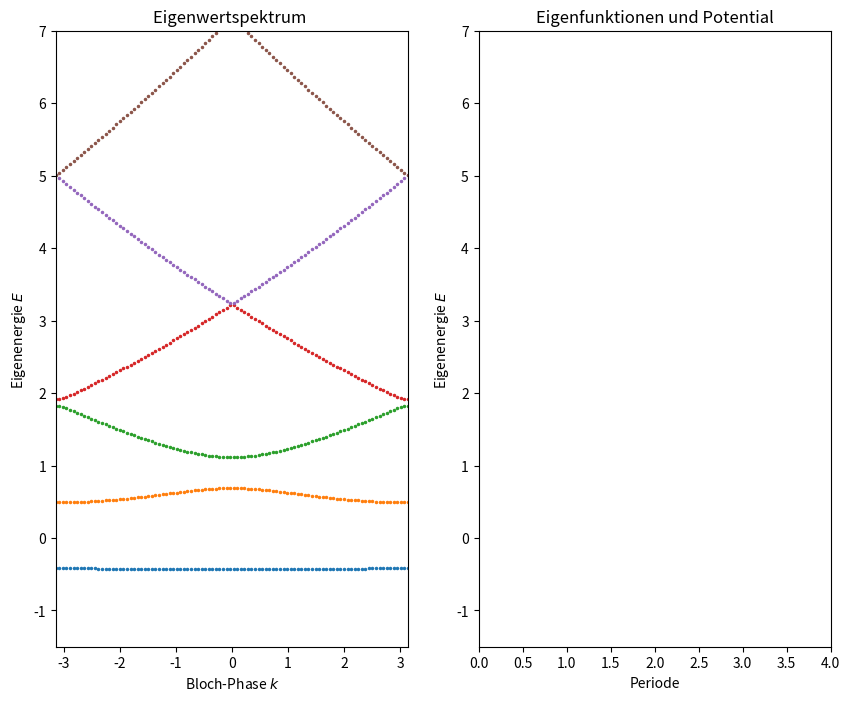

This chart was generated by the following Python code:
"""Programm zur Betsimmung der Eigenwerte und -funktionen eines Teilchens im
periodischen Potentials V(x)=A*cos(2*pi*x),x=[0,1) mit A=1 und h_eff=0.2.

Darstellung des Eigenwertspektrums (links) in Abhängigkeit der Bloch-Phase k 
für E(k)<7.

Durch Mausklick ist Wahl eines Wertes für die Bloch-Phase möglich. Für Diesen 
Wert werden im rechten Plot die EIgenfunktionen auf Höhe der Eigenenergien über 
vier Perioden des Potentials dargestellt. 
"""


import numpy as np
import matplotlib.pyplot as plt
import functools
from scipy.linalg import eigh   #Importe



def potential_DM(x, A):
    """Funktion zur Berechnung des periodischen Potentials
    für gegebene Werte x (Array) und Parameter A.
    """
    return A*np.cos(2*np.pi*x)
    

def diagonalisierung(hquer, x, V, k_bloch):
    """ Angepasste Version für periodische Potentiale aus quantenmechanik.py
    Anpassungen an Matrix-Darstellung des HAmilton-Op. nach Vorlesung
    
    Berechne sortierte Eigenwerte und zugehoerige Eigenfunktionen.

    Parameter:
        hquer: effektives hquer
        x: Ortspunkte
        V: Potential als Funktion einer Variable
    Rueckgabe:
        ew: sortierte Eigenwerte (Array der Laenge N)
        ef: entsprechende Eigenvektoren, ef[:, i] (Groesse N*N)
    """
    delta_x = x[1] - x[0]
    v_werte = V(x)                                         # Werte Potential

    N = len(x)
    z = hquer**2 / (2.0*delta_x**2)                        # Nebendiagonalelem.
    #angepasster Hamilton-Op.
    h = (np.diag(v_werte + 2.0*z) +
         np.diag(-z*np.ones(N-1), k=-1) +                  # Matrix-Darstellung
         np.diag(-z*np.ones(N-1), k=1) +                   # Hamilton-Operat.
         np.diag((-z*np.exp(-1j*k_bloch))*np.ones(1), k=N-1) +
         np.diag((-z*np.exp(-1j*k_bloch))*np.ones(1), k=-(N-1)))

    ew, ef = eigh(h)                                       # Diagonalisierung
    ef = ef/np.sqrt(delta_x)                               # WS-Normierung
    return ew, ef



def diskretisierung(xmin, xmax, N, retstep=False):
    """übernommen aus quantenmechanik.py
    
    Berechne die quantenmechanisch korrekte Ortsdiskretisierung.

    Parameter:
        xmin: unteres Ende des Bereiches
        xmax: oberes Ende des Bereiches
        N: Anzahl der Diskretisierungspunkte
        retstep: entscheidet, ob Schrittweite zurueckgegeben wird
    Rueckgabe:
        x: Array mit diskretisierten Ortspunkten
        delta_x (nur wenn `retstep` True ist): Ortsgitterabstand
    """
    delta_x = (xmax - xmin) / (N + 1)                      # Ortsgitterabstand
    x = np.linspace(xmin+delta_x, xmax-delta_x, N)         # Ortsgitterpunkte

    if retstep:
        return x, delta_x
    else:
        return x


def wenn_maus_geklickt(event, ax1, ax2, L, N, h_eff, V, Emax, skalierung):
    """Funktion zur Darstellung der Eigenfunktionen des durch Mausklick 
    gewählten Wertes für die Bloch Phase.
    
    Parameter:
    ax1,ax2: Plotbereiche
    L: Begrenzungsparameter
    N: Anzahl der Diskretisierungspunkte
    h_eff: effektives hquer
    V: Potential
    Emax: maximale Energie
    skalierung: Faktor zur skalierung der EFs
    """
    # Test, ob Klick mit linker Maustaste und im ax1 bzw. linken 
    #Koordinatensystem erfolgt sowie ob Zoomfunktion des Plotfensters 
    #deaktiviert ist
    mode = event.canvas.toolbar.mode
    if event.button == 1 and event.inaxes == ax1 and mode == '':
        ax2.lines=[] #Löschen der vorherigen EFs
        #Festlegung k-Wert durch Maus-Position
        k_mouse = event.xdata
        #Doppelschleife zum Plot des Potentials und der EFs
        for i in range(4):
            x, delta_x = diskretisierung(i*L, (i+1)*L, N, True)
            v_werte = V(x)
            ax2.plot(x, v_werte, color='k')
        
            EW, EV = diagonalisierung(h_eff, x, V, k_mouse)
        
            anz = np.sum(EW <= Emax)
            #feste Farbreihenfolge
            colors = ['b', 'g', 'r', 'c', 'm', 'y'] 
            for j in range(anz):
                ax2.plot(x, EW[j] + skalierung*np.abs(EV[:, j])**2, 
                color=colors[j % len(colors)])
        event.canvas.draw()


def main():
    """Hauptprogramm"""
    print(__doc__)
    
    L = 1                       #Begrenzungsparamter
    
    h_eff = 0.2
    A = 1                       #gegeb. Parameter des Potentials
    
    Emax = 7.0                  #max. Energie der Eigenwerte
    
    N = 200                     #Matrixgröße
    
    step_k = 100                #Anzahl Schritte bei k Variation
    
    skalierung = 0.2            #Skalierungsfaktor für EFs
    
    #Berechnugn der diskreten Ortswerte und des Ortsgitterabstand 
    x, delta_x = diskretisierung(0, L, N, True)
    #Definition des gegeben periodeischen Potentials
    V = functools.partial(potential_DM, A=A)
    
    #Array der k Werte für Variation
    k_bloch_var = np.linspace(-np.pi, np.pi, step_k, endpoint=True)
    #Schleife zur Bestimmung der Anzahl der Eigenwerte kleiner des gewählten 
    #Emax
    #Dabei wird der größte Anzahl an Eigenenergien kleiner des gewählten Emax
    #für alle k bestimmt. Dies ist zur späteren Abspeicherung der Werte in 
    #einem assymmetrischen Array notwendig.
    #Dabei werden einige zu große Eigenwerte später mit abgespeichert, dies ist
    #aber aufgrund der nötigen Definition der shape des assymm. 
    #Arrays notwendig   
    anz_max = 0
    for i in range(step_k):
        #Berechnung des Eigenwerte und -funktionen
        EW, EV = diagonalisierung(h_eff, x, V, k_bloch_var[i])
        #Anzahl der EW < Emax
        anz = np.sum(EW < Emax)
        #max Anzahl der EW<Emax für alle k 
        anz_max = max(anz, np.sum(EW < Emax), anz_max)
    
    #Erstellung asymm. Array zuer Speicherung der EW
    EW_bloch_var = np.zeros([step_k,anz_max])
    #Schleife zur Bereung und Speicherung der EWs
    for i in range(step_k):    
        EW, EV = diagonalisierung(h_eff, x, V, k_bloch_var[i])
        
        EW_bloch_var[i] = EW[0:anz_max:]

    #Ertstellung Plotfenster,Anpassungen und Beschriftung 
    fig = plt.figure(figsize=(10, 8))
    ax1 = plt.subplot(121)
    ax2 = plt.subplot(122)
    
    ax1.set_xlim([-np.pi, np.pi])
    ax1.set_ylim([-1.5, 7.0]) 
    
    ax2.set_xlim([0.0, 4.0])
    ax2.set_ylim([-1.5, 7.0])
    
    ax1.set_title('Eigenwertspektrum ')
    ax1.set_xlabel('Bloch-Phase $k$')
    ax1.set_ylabel('Eigenenergie $E$')
    
    ax2.set_title('Eigenfunktionen und Potential')
    ax2.set_xlabel('Periode')
    ax2.set_ylabel('Eigenenergie $E$')
    
    #Plot des Eigenwertspektrums 
    ax1.plot(k_bloch_var, EW_bloch_var , ls='None', marker ='.', ms=3)
    
    #Interaktion im Plot mithilfe der Funktion wenn_maus_geklickt
    click_function = functools.partial(wenn_maus_geklickt, ax1=ax1, ax2=ax2, 
                                       L=L, N=N, h_eff=h_eff, V=V, Emax=Emax, 
                                       skalierung=skalierung)
    plt.connect('button_press_event', click_function)
    
    
    plt.show()
    

if __name__ == "__main__":
    main()

#Struktur des Eigenenergiespektrums:
#Es zeigt sich das bis Emax=7 sich 6 bzw. 5 Eigenenergien auftretten.
#Dabei sind für Werte von k um 0 nur 5 Eigenenergien kleiner 7 vorhanden.
#Dies kommt aufgrund der entstehenden Bandtsruktur des Energiespektrums 
#zustande. Die Eigenenergien in Abhängigkeit von k sind Acshensymmetrisch um 
#k=0 und besitzen Extrempunkte bei k=0. An den Rändern der Darstellung bzw. bei
#k=+-Pi treffen sich die Funktionen für die dritte und vierte und fünfte und 
#sechste Funktion der Eigenwerte.
#Außerdem sind zeigt sich, dass für k=0 sich die vierte und fünfte Funktion der 
#Eigenwerte treffen.

#Struktur der Eigenfunktionen:
#Zuerst ist zu bemerken, dass die Eigenfunktionen innerhalb jeder periode 
#identisch sind. Im Allgemeinen stellen die Eigenfunktionen (periodische) 
#Schwingungen dar.
#Für k=0 überlagern scheinen die vierte und fünfte Eigenfunktion complemetär 
#zueinander. Analog dazu sin bei k=+-pi jeweils die dritte und vierte und 
#fünfte und sechse EF complementär zueinander.

#sehr schwaches Potential:
#In zu betrachtedem fall bedeutet ein schwaches Potential nur eine kleine 
#Amplitude des Cosinuses des Potentials. Auch die Eigenfunktionen stellen auf 
#ersten Blick keine Schwingungen mehr da, da Auch ihre Amplituden stark
#verringert sind. Für k=0 sind minimale vergrößerungen der Amplitude der dritten
#vierten EF zu beobachten. Für k=+-Pi sind dann bei der zweiten und dritten EF 
#eindeutige Schwingungen mit deutlich größeren Amplituden zu erkennen.    
#Die Eigenwerte sind bei schwachen Potentialen unverändert. 
 

